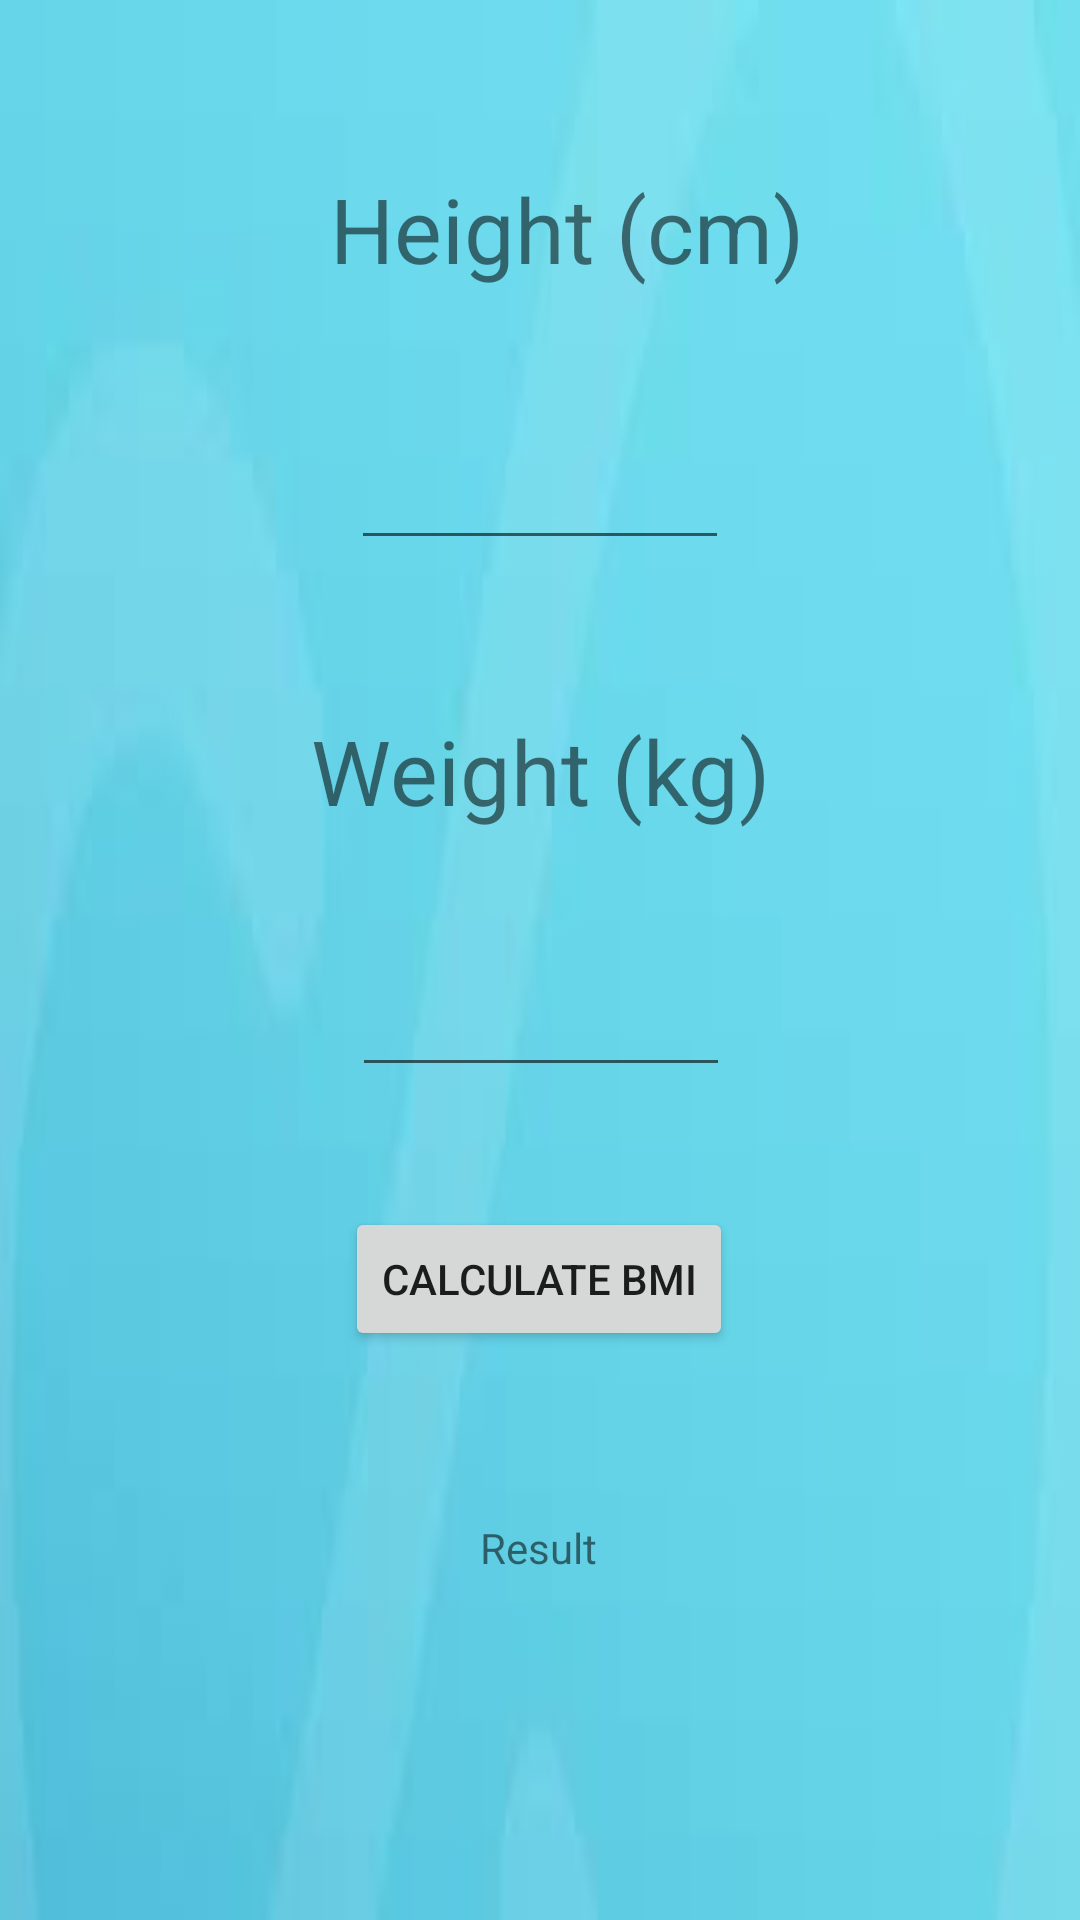

The Android layout XML behind this screen, and the referenced resources:
<!-- AndroidManifest.xml: application theme AppTheme -->
<!-- res/layout/activity_bmi.xml -->
<?xml version="1.0" encoding="utf-8"?>
<androidx.constraintlayout.widget.ConstraintLayout xmlns:android="http://schemas.android.com/apk/res/android"
    xmlns:app="http://schemas.android.com/apk/res-auto"
    xmlns:tools="http://schemas.android.com/tools"
    android:layout_width="match_parent"
    android:layout_height="match_parent"
    android:background="@drawable/background"
    tools:context=".bmi">


    <TextView
        android:id="@+id/textView"
        android:layout_width="wrap_content"
        android:layout_height="wrap_content"
        android:layout_gravity="center_horizontal"
        android:layout_marginStart="100dp"
        android:layout_marginLeft="100dp"
        android:layout_marginTop="50dp"
        android:layout_marginEnd="100dp"
        android:layout_marginRight="100dp"
        android:text="Weight (kg)"
        android:textSize="30sp"
        app:layout_constraintEnd_toEndOf="parent"
        app:layout_constraintStart_toStartOf="parent"
        app:layout_constraintTop_toBottomOf="@+id/height" />

    <EditText
        android:id="@+id/weight"
        android:layout_width="wrap_content"
        android:layout_height="wrap_content"
        android:layout_gravity="center_horizontal"
        android:layout_marginStart="100dp"
        android:layout_marginLeft="100dp"
        android:layout_marginTop="44dp"
        android:layout_marginEnd="100dp"
        android:layout_marginRight="100dp"
        android:ems="6"
        android:textAlignment="center"
        app:layout_constraintEnd_toEndOf="parent"
        app:layout_constraintHorizontal_bias="0.506"
        app:layout_constraintStart_toStartOf="parent"
        app:layout_constraintTop_toBottomOf="@+id/textView" />

    <TextView
        android:id="@+id/textView10"
        android:layout_width="wrap_content"
        android:layout_height="wrap_content"
        android:layout_gravity="center_horizontal"
        android:layout_marginStart="110dp"
        android:layout_marginLeft="110dp"
        android:layout_marginTop="56dp"
        android:layout_marginEnd="100dp"
        android:layout_marginRight="100dp"
        android:text="Height (cm)"
        android:textSize="30dp"
        app:layout_constraintEnd_toEndOf="parent"
        app:layout_constraintHorizontal_bias="0.023"
        app:layout_constraintStart_toStartOf="parent"
        app:layout_constraintTop_toTopOf="parent" />

    <EditText
        android:id="@+id/height"
        android:layout_width="wrap_content"
        android:layout_height="wrap_content"
        android:layout_gravity="center_horizontal"
        android:layout_marginStart="100dp"
        android:layout_marginLeft="100dp"
        android:layout_marginTop="49dp"
        android:layout_marginEnd="100dp"
        android:layout_marginRight="100dp"
        android:ems="6"
        android:textAlignment="center"
        app:layout_constraintEnd_toEndOf="parent"
        app:layout_constraintStart_toStartOf="parent"
        app:layout_constraintTop_toBottomOf="@+id/textView10" />

    <Button
        android:id="@+id/calculate_button"
        android:layout_width="wrap_content"
        android:layout_height="wrap_content"
        android:layout_gravity="center_horizontal"
        android:layout_marginStart="100dp"
        android:layout_marginLeft="100dp"
        android:layout_marginTop="40dp"
        android:layout_marginEnd="100dp"
        android:layout_marginRight="100dp"
        android:onClick="calculateBMI"
        android:text="Calculate BMI"
        app:layout_constraintEnd_toEndOf="parent"
        app:layout_constraintHorizontal_bias="0.487"
        app:layout_constraintStart_toStartOf="parent"
        app:layout_constraintTop_toBottomOf="@+id/weight" />

    <TextView
        android:id="@+id/result"
        android:layout_width="wrap_content"
        android:layout_height="wrap_content"
        android:layout_gravity="center_horizontal"
        android:layout_marginStart="100dp"
        android:layout_marginLeft="100dp"
        android:layout_marginTop="56dp"
        android:layout_marginEnd="100dp"
        android:layout_marginRight="100dp"
        android:text="Result"
        app:layout_constraintEnd_toEndOf="parent"
        app:layout_constraintHorizontal_bias="0.497"
        app:layout_constraintStart_toStartOf="parent"
        app:layout_constraintTop_toBottomOf="@+id/calculate_button" />


</androidx.constraintlayout.widget.ConstraintLayout>
<!-- resources referenced by this layout -->
<resources>
  <!-- drawable background: jpg bitmap (drawable, 1324 bytes) -->
  <style name="AppTheme" parent="Theme.AppCompat.Light.DarkActionBar">
          
          <item name="colorPrimary">#03DAC5</item>
          <item name="colorPrimaryDark">#fff</item>
         <item name="colorAccent">#6200EE</item>
      </style>
</resources>
